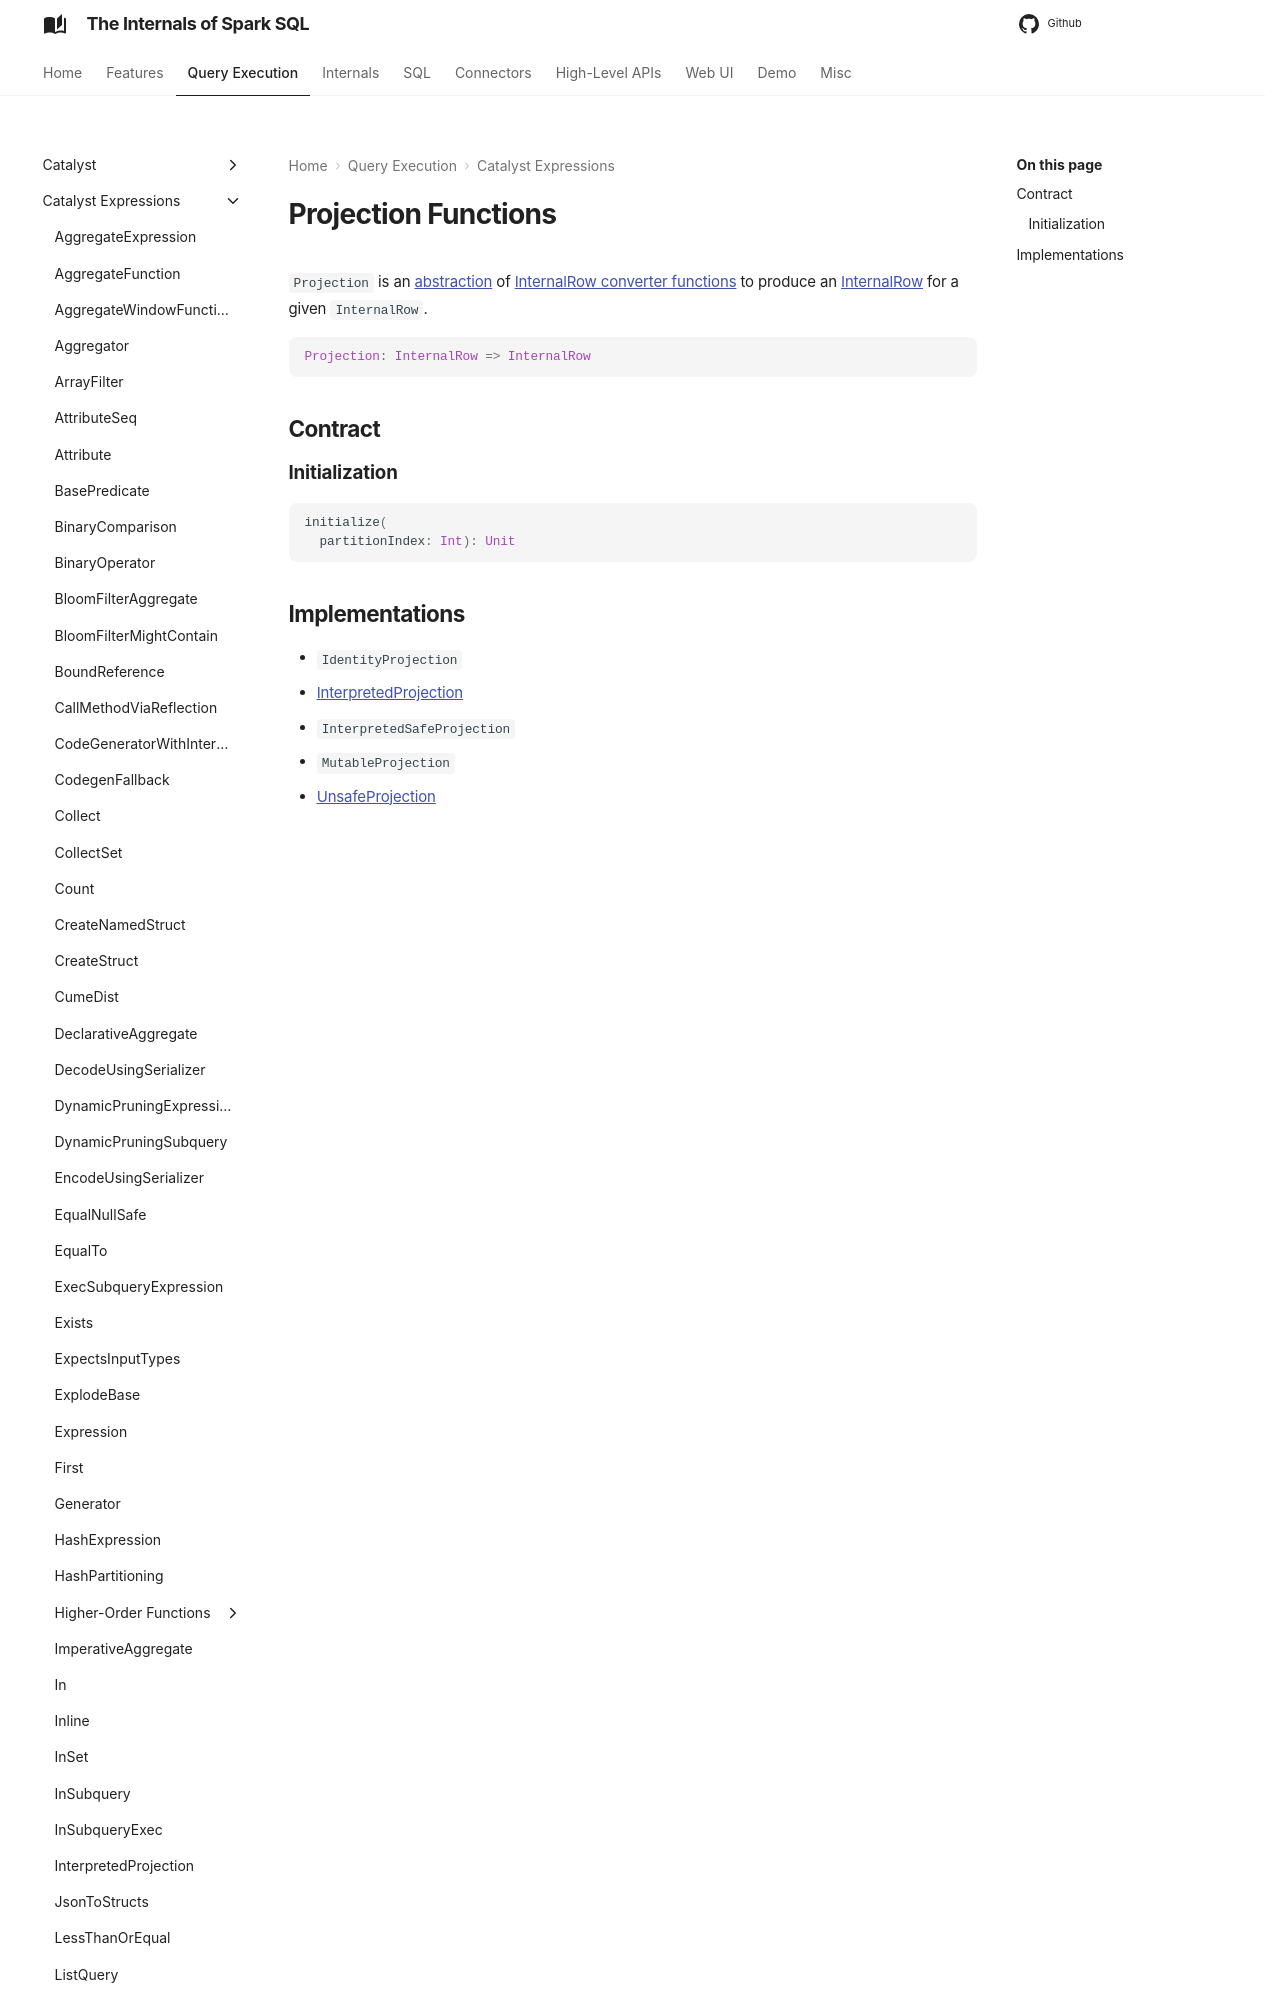

repository: japila-books/spark-sql-internals · page: expressions/Projection/index.html · generator: mkdocs

# Projection Functions

`Projection` is an [abstraction](#contract) of [InternalRow converter functions](#implementations) to produce an [InternalRow](../InternalRow.md) for a given `InternalRow`.

```scala
Projection: InternalRow => InternalRow
```
